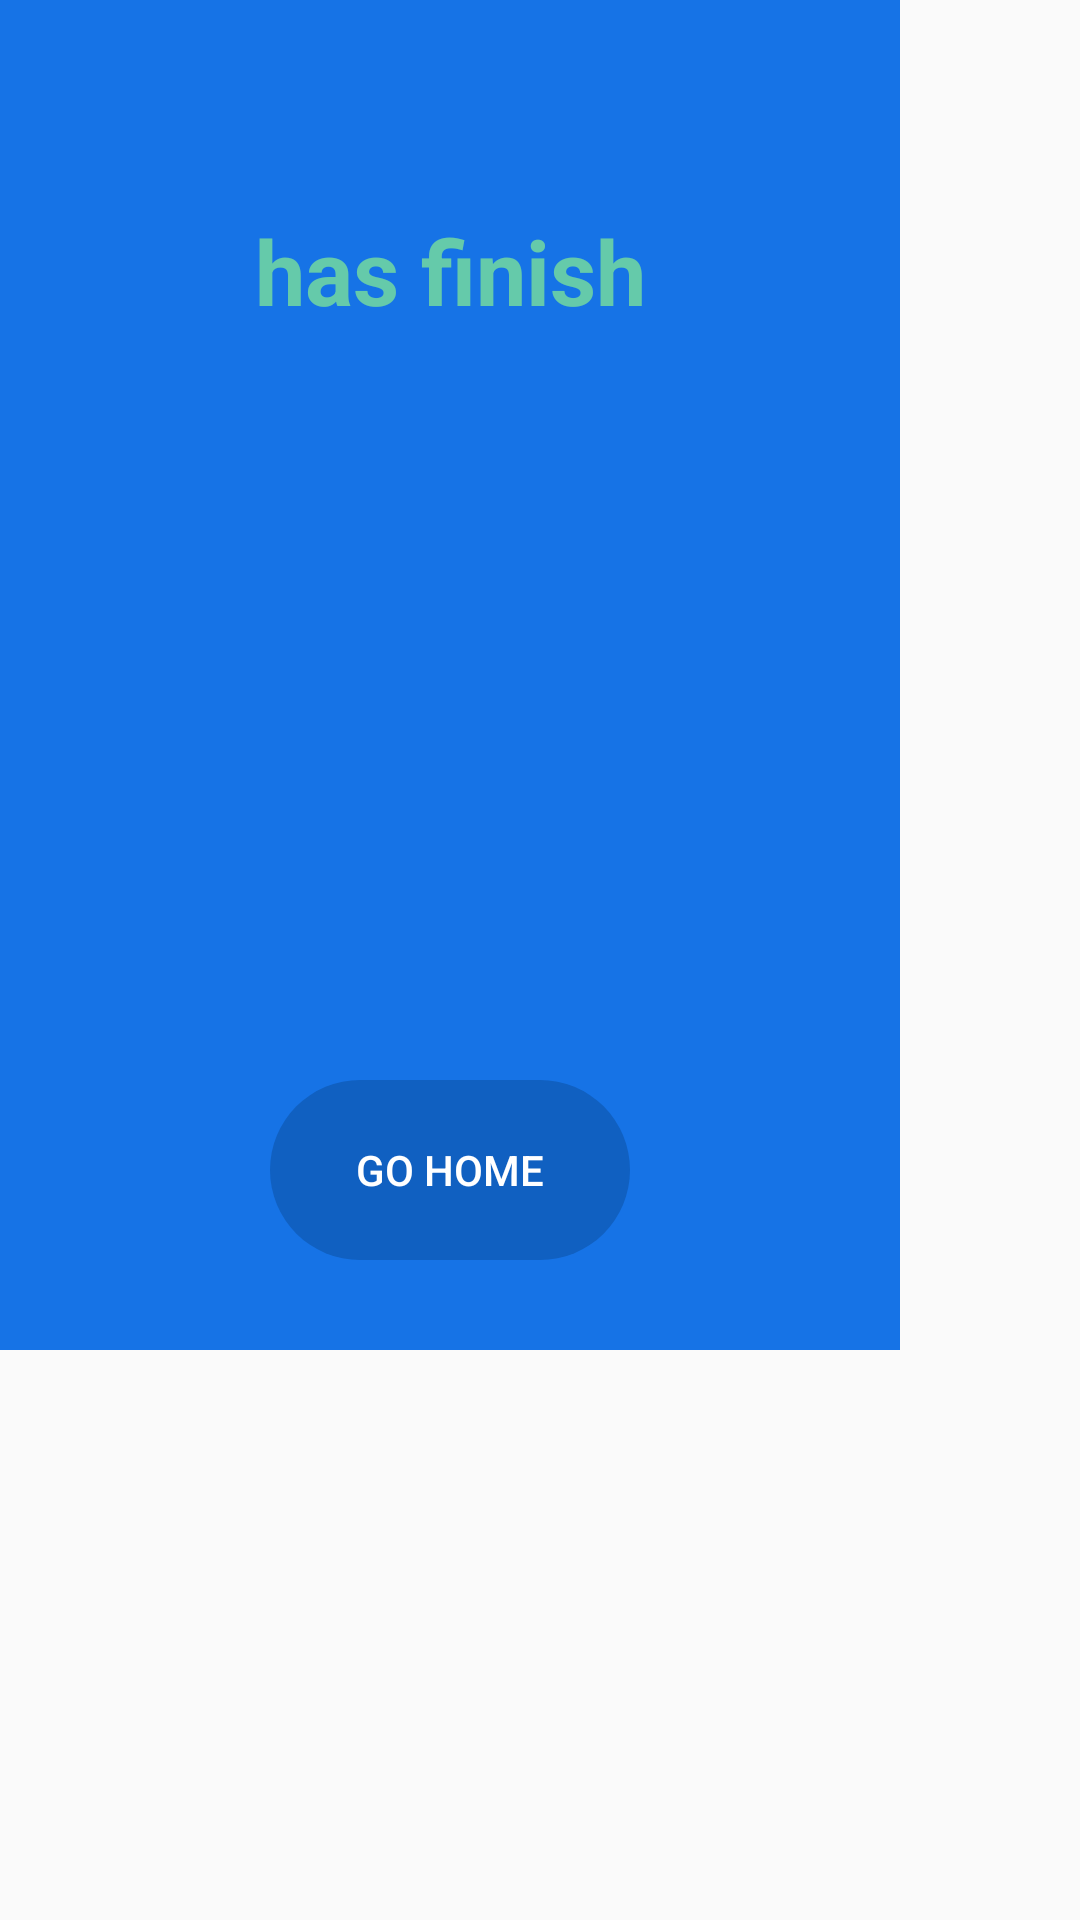

Android layout source for this screen:
<!-- AndroidManifest.xml: application theme AppTheme -->
<!-- res/layout/fragment_game_finish.xml -->
<?xml version="1.0" encoding="utf-8"?>
<android.support.constraint.ConstraintLayout xmlns:android="http://schemas.android.com/apk/res/android"
    android:layout_width="match_parent"
    android:layout_height="match_parent"
    xmlns:app="http://schemas.android.com/apk/res-auto">

    <android.support.constraint.ConstraintLayout
        android:orientation="vertical"
        android:layout_width="300dp"
        android:layout_height="450dp"
        android:background="@color/customrPrimaryBlue">

        <TextView
            android:id="@+id/finish_textview"
            android:layout_width="wrap_content"
            android:layout_height="wrap_content"
            android:textSize="30dp"
            android:textColor="#65caaa"
            android:textStyle="bold"
            android:text="has finish"
            android:paddingTop="70dp"
            android:paddingHorizontal="30dp"
            app:layout_constraintLeft_toLeftOf="parent"
            app:layout_constraintRight_toRightOf="parent"/>

        <ImageView
            android:id="@+id/finish_image"
            android:layout_width="200dp"
            android:layout_height="200dp"
            android:paddingTop="20dp"
            app:layout_constraintTop_toBottomOf="@id/finish_textview"
            app:layout_constraintLeft_toLeftOf="parent"
            app:layout_constraintRight_toRightOf="parent"/>

        <Button
            android:id="@+id/go_home_button"
            android:layout_width="120dp"
            android:layout_height="60dp"
            android:text="Go Home"
            android:layout_margin="30dp"
            style="@style/GeneralButton"
            app:layout_constraintRight_toRightOf="parent"
            app:layout_constraintLeft_toLeftOf="parent"
            app:layout_constraintBottom_toBottomOf="parent"/>

    </android.support.constraint.ConstraintLayout>

</android.support.constraint.ConstraintLayout>
<!-- resources referenced by this layout -->
<resources>
  <color name="customrPrimaryBlue">#1673E6</color>
  <style name="GeneralButton" parent="@style/Widget.AppCompat.Button.Borderless">
          <item name="android:layout_width">150dp</item>
          <item name="android:layout_height">wrap_content</item>
          <item name="android:background">@drawable/round_button</item>
          <item name="android:textColor">#fff</item>
      </style>
  <style name="AppTheme" parent="Theme.AppCompat.Light.DarkActionBar">
          
          <item name="colorPrimary">@color/colorPrimary</item>
          <item name="colorPrimaryDark">@color/colorPrimaryDark</item>
          <item name="colorAccent">@color/colorAccent</item>
      </style>
  <!-- drawable round_button (drawable) -->
  <?xml version="1.0" encoding="utf-8"?>
  <shape xmlns:android="http://schemas.android.com/apk/res/android"
      android:shape="rectangle">
  
      <solid android:color="@color/customDarkerBlue" />
      <corners android:radius="150dp"/>
  </shape>
  <color name="colorPrimary">#3F51B5</color>
  <color name="colorPrimaryDark">#303F9F</color>
  <color name="colorAccent">#FF4081</color>
  <color name="customDarkerBlue">#1060c1</color>
</resources>
